Dataset: data (GitHub, RohitKumarkolli/cat-dog-classifier). Classes: cats, dogs.

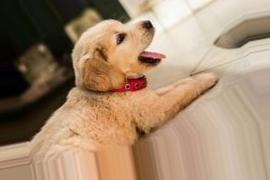
Label: dogs

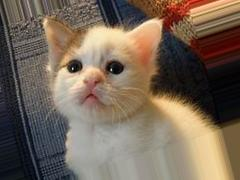
Label: cats

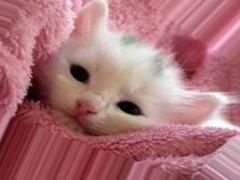
Label: cats

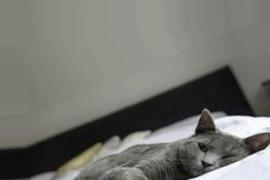
Label: cats

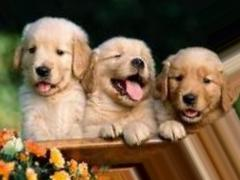
Label: dogs

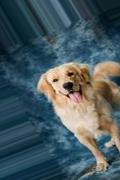
Label: dogs
